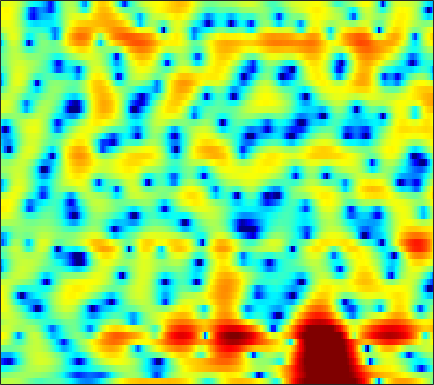

Values plotted in this chart, from the file beside it:
1.7394, 1.8941, 2.045, 2.1291, 2.1503, 2.1217, 2.0201, 1.8898, 1.6523, 1.3331, 0.92136, 0.56627, 0.04107, -0.51241, -0.91926, -1.4256, -1.8326, -2.0333, -2.1329, -2.0688, -1.9058, -1.7546, -1.5653, -1.4304
-0.3508, -0.1503, 0.09979, 0.3282, 0.4864, 0.679, 0.8421, 0.9456, 1.056, 1.132, 1.173, 1.181, 1.164, 1.116, 1.064, 0.9736, 0.8608, 0.7601, 0.6037, 0.4155, 0.1867, -0.01813, -0.3477, -0.7525
-4.611, -4.447, -4.15, -3.737, -3.365, -2.797, -2.172, -1.684, -1.034, -0.408, 0.1724, 0.5669, 1.031, 1.418, 1.656, 1.899, 2.057, 2.12, 2.129, 2.053, 1.89, 1.711, 1.396, 0.9946
-12.02, -12.89, -14.66, -16.52, -16.32, -13.28, -9.764, -7.51, -5.037, -3.063, -1.475, -0.4837, 0.6055, 1.468, 1.985, 2.515, 2.882, 3.064, 3.191, 3.19, 3.07, 2.905, 2.582, 2.148
-7.759, -7.744, -7.868, -7.925, -7.739, -7.024, -5.811, -4.723, -3.239, -1.841, -0.6155, 0.1798, 1.075, 1.789, 2.213, 2.634, 2.902, 3.008, 3.031, 2.911, 2.665, 2.401, 1.945, 1.393
-0.4914, -0.5978, -0.7479, -0.8657, -0.906, -0.8731, -0.7201, -0.5357, -0.1977, 0.226, 0.6878, 1.044, 1.496, 1.899, 2.147, 2.38, 2.478, 2.455, 2.288, 1.944, 1.423, 0.9083, 0.03682, -1.014
3.603, 3.16, 2.458, 1.613, 0.8848, -0.1867, -1.272, -1.974, -2.469, -2.21, -1.371, -0.5771, 0.4661, 1.335, 1.83, 2.275, 2.439, 2.384, 2.091, 1.546, 0.783, 0.08323, -0.998, -2.247
5.041, 4.679, 3.962, 2.891, 1.785, -0.2005, -2.997, -5.736, -8.979, -7.332, -3.809, -1.736, 0.265, 1.557, 2.144, 2.503, 2.427, 2.106, 1.341, 0.1939, -1.329, -2.699, -4.72, -6.512
2.429, 2.722, 2.863, 2.751, 2.531, 2.124, 1.669, 1.365, 1.057, 0.9393, 1.002, 1.108, 1.263, 1.328, 1.27, 1.03, 0.5811, 0.07829, -0.8408, -2.122, -3.853, -5.493, -8.029, -10.21
1.119, 1.659, 2.119, 2.343, 2.391, 2.32, 2.132, 1.93, 1.614, 1.275, 0.9191, 0.6364, 0.2299, -0.2006, -0.5227, -0.9491, -1.356, -1.661, -2.065, -2.449, -2.782, -2.955, -3.086, -3.08
2.73, 2.897, 2.971, 2.895, 2.743, 2.413, 1.957, 1.551, 0.9283, 0.2149, -0.5922, -1.252, -2.21, -3.204, -3.937, -4.825, -5.439, -5.633, -5.45, -4.838, -4.002, -3.332, -2.487, -1.7
4.318, 4.103, 3.694, 3.141, 2.634, 1.845, 0.9544, 0.2262, -0.8044, -1.909, -3.083, -4.03, -5.472, -7.312, -9.151, -12.76, -19.52, -26.97, -16.06, -10.3, -6.796, -4.881, -2.905, -1.349
4.755, 4.253, 3.41, 2.341, 1.381, -0.1105, -1.856, -3.281, -5.186, -6.749, -7.652, -7.937, -8.062, -8.232, -8.441, -8.761, -8.897, -8.672, -7.713, -6.167, -4.468, -3.254, -1.753, -0.4018
4.641, 4.066, 3.089, 1.82, 0.6331, -1.364, -4.025, -6.656, -11.74, -21.34, -18.25, -13.17, -9.655, -7.681, -6.692, -5.779, -5.133, -4.687, -4.054, -3.361, -2.607, -1.978, -1.057, -0.07893
4.16, 3.806, 3.196, 2.419, 1.712, 0.612, -0.614, -1.583, -2.794, -3.684, -4.087, -4.105, -3.918, -3.663, -3.527, -3.509, -3.647, -3.825, -4.124, -4.404, -4.469, -4.237, -3.502, -2.428
2.6, 2.622, 2.608, 2.531, 2.424, 2.219, 1.937, 1.692, 1.35, 1.02, 0.6747, 0.4135, 0.03814, -0.4327, -0.9032, -1.716, -2.826, -3.966, -6.093, -9.265, -14.41, -18.52, -13.14, -7.993
-1.522, -0.8991, -0.03044, 0.7657, 1.287, 1.838, 2.224, 2.425, 2.567, 2.572, 2.461, 2.3, 1.968, 1.472, 0.9984, 0.2114, -0.8178, -1.762, -3.177, -4.73, -6.097, -6.557, -6.125, -4.979
-9.693, -6.855, -4.01, -1.927, -0.7308, 0.5031, 1.417, 1.932, 2.41, 2.678, 2.795, 2.784, 2.642, 2.38, 2.108, 1.639, 1.07, 0.6105, -0.04198, -0.7095, -1.268, -1.595, -1.929, -2.146
-7.886, -6.088, -3.903, -2.091, -0.9731, 0.2214, 1.132, 1.638, 2.121, 2.437, 2.594, 2.62, 2.582, 2.481, 2.352, 2.115, 1.827, 1.56, 1.106, 0.589, -0.007382, -0.5265, -1.258, -2.007
-2.764, -2.133, -1.213, -0.2875, 0.3645, 1.105, 1.664, 1.929, 2.107, 2.109, 1.952, 1.808, 1.66, 1.608, 1.648, 1.796, 1.909, 1.898, 1.73, 1.338, 0.5977, -0.1716, -1.475, -3.136
-1.319, -1.007, -0.3085, 0.5857, 1.245, 2.017, 2.471, 2.575, 2.313, 1.49, 0.1144, -1.21, -2.924, -3.158, -2.028, -0.01118, 1.604, 2.446, 3.071, 3.094, 2.571, 1.819, 0.1279, -2.402
-9.876, -10.96, -7.786, -4.044, -1.986, -0.1126, 0.9503, 1.316, 1.186, 0.314, -1.358, -3.348, -6.512, -7.048, -4.659, -1.363, 0.913, 2.102, 3.107, 3.514, 3.499, 3.191, 2.438, 1.489
-7.925, -8.222, -6.889, -4.753, -3.284, -1.766, -0.725, -0.258, 0.01913, 0.002837, -0.2488, -0.4642, -0.6239, -0.5267, -0.233, 0.3187, 0.9344, 1.375, 1.805, 2.075, 2.143, 2.059, 1.855, 1.478
-1.717, -1.68, -1.45, -1.063, -0.7309, -0.308, 0.02932, 0.1927, 0.3164, 0.3408, 0.3029, 0.2801, 0.2376, 0.2675, 0.3367, 0.4711, 0.6729, 0.8028, 0.947, 1.048, 1.041, 0.9984, 0.8511, 0.6049
1.57, 1.555, 1.534, 1.51, 1.472, 1.382, 1.224, 1.066, 0.8072, 0.4902, 0.1796, -0.04124, -0.2942, -0.44, -0.4923, -0.4577, -0.3371, -0.2396, -0.07686, 0.02997, 0.07406, 0.0595, -0.08752, -0.2942
3.832, 3.772, 3.627, 3.393, 3.151, 2.729, 2.171, 1.665, 0.857, -0.08196, -1.095, -1.847, -2.647, -3.123, -3.196, -2.96, -2.548, -2.155, -1.659, -1.271, -0.975, -0.8719, -0.8717, -1.033
5.067, 5.034, 4.896, 4.621, 4.309, 3.721, 2.901, 2.079, 0.6776, -1.175, -3.647, -6.005, -9.887, -12.55, -11.33, -8.43, -6.166, -4.917, -3.766, -2.916, -2.335, -2.029, -1.729, -1.723
4.694, 4.792, 4.842, 4.778, 4.622, 4.226, 3.557, 2.846, 1.555, -0.1987, -2.504, -4.684, -7.793, -9.826, -9.566, -8.232, -6.97, -6.377, -5.838, -5.326, -4.774, -4.209, -3.483, -2.838
2.098, 2.384, 2.895, 3.447, 3.788, 4.06, 4.046, 3.855, 3.285, 2.429, 1.322, 0.3801, -0.9181, -2.205, -3.135, -4.443, -5.987, -7.605, -10.32, -13.19, -12.24, -9.49, -6.505, -4.215
-7.033, -5.992, -2.892, -0.1954, 1.313, 2.714, 3.553, 3.868, 3.94, 3.674, 3.116, 2.559, 1.566, 0.3912, -0.6481, -2.223, -4.216, -5.911, -8.58, -10.57, -10.25, -8.461, -5.896, -3.757
-7.839, -6.936, -4.092, -1.441, 0.08277, 1.57, 2.553, 2.983, 3.264, 3.199, 2.843, 2.386, 1.594, 0.5594, -0.3271, -1.66, -3.006, -4.005, -5.114, -5.819, -5.847, -5.478, -4.614, -3.427
-0.7288, -0.5361, 0.002042, 0.7068, 1.256, 1.926, 2.43, 2.686, 2.819, 2.719, 2.367, 1.931, 1.137, 0.07423, -0.9045, -2.454, -4.229, -5.717, -7.68, -9.286, -9.642, -9.02, -7.346, -5.504
0.934, 1.04, 1.262, 1.55, 1.793, 2.117, 2.39, 2.555, 2.638, 2.563, 2.281, 1.916, 1.159, 0.1146, -0.9148, -2.666, -5.032, -7.242, -11.45, -18.67, -23.96, -16.55, -11.03, -7.825
0.4572, 0.4241, 0.4282, 0.5534, 0.7414, 1.105, 1.554, 1.89, 2.274, 2.514, 2.55, 2.421, 2.003, 1.284, 0.5448, -0.7314, -2.309, -3.692, -5.596, -7.376, -8.455, -8.774, -8.645, -7.88
-1.668, -2.31, -3.181, -3.657, -3.468, -2.458, -1.003, 0.07531, 1.351, 2.321, 2.966, 3.229, 3.333, 3.109, 2.752, 2.035, 1.061, 0.1666, -1.221, -2.813, -4.797, -6.564, -10.03, -15.53
-5.249, -7.12, -11.14, -21.05, -22.58, -10.63, -5.586, -3.104, -0.6763, 1.033, 2.245, 2.869, 3.379, 3.571, 3.51, 3.197, 2.608, 2.023, 1.006, -0.2401, -1.733, -3.043, -4.784, -6.143
-6.571, -7.478, -8.574, -9.095, -8.721, -7.18, -5.08, -3.507, -1.613, -0.04464, 1.177, 1.901, 2.56, 2.947, 3.06, 2.985, 2.698, 2.332, 1.715, 0.9404, 0.1173, -0.5251, -1.24, -1.718
-7.696, -8.347, -8.693, -8.117, -7.208, -5.629, -3.917, -2.627, -1.092, 0.2695, 1.368, 2.033, 2.707, 3.13, 3.303, 3.332, 3.157, 2.892, 2.383, 1.715, 0.8953, 0.2519, -0.686, -1.567
-10.59, -14.85, -21.69, -13.62, -9.377, -5.685, -3.111, -1.615, -0.01802, 1.229, 2.223, 2.784, 3.386, 3.779, 3.946, 4.01, 3.856, 3.619, 3.079, 2.298, 1.237, 0.2321, -1.444, -3.567
-4.759, -5.827, -6.426, -5.522, -4.296, -2.577, -1.086, -0.173, 0.8092, 1.549, 2.135, 2.486, 2.891, 3.218, 3.404, 3.556, 3.541, 3.411, 3.01, 2.324, 1.313, 0.269, -1.573, -4.047
0.8042, 0.5443, 0.3406, 0.3359, 0.4152, 0.5575, 0.6501, 0.6406, 0.5276, 0.2884, 0.03018, -0.02774, 0.07057, 0.4932, 0.9204, 1.498, 1.987, 2.192, 2.269, 2.041, 1.502, 0.9013, -0.1582, -1.44
3.414, 3.268, 3.059, 2.78, 2.52, 2.038, 1.318, 0.5669, -0.8398, -2.779, -5.345, -7.328, -7.959, -5.694, -3.717, -1.57, -0.03897, 0.7462, 1.431, 1.754, 1.744, 1.544, 1.09, 0.3551
3.405, 3.426, 3.372, 3.186, 2.933, 2.392, 1.544, 0.6557, -0.9934, -3.322, -6.502, -9.194, -10.38, -7.497, -5.228, -2.989, -1.411, -0.5057, 0.3415, 0.922, 1.26, 1.349, 1.254, 0.9252
1.336, 1.699, 2.097, 2.374, 2.444, 2.337, 1.983, 1.527, 0.7254, -0.2912, -1.344, -2.048, -2.67, -2.947, -2.921, -2.719, -2.38, -1.978, -1.361, -0.6981, -0.07458, 0.3029, 0.601, 0.7173
-2.186, -1.192, 0.1169, 1.226, 1.878, 2.466, 2.728, 2.721, 2.458, 1.944, 1.196, 0.4714, -0.6529, -2.028, -3.258, -4.95, -6.229, -6.402, -5.198, -3.462, -1.887, -0.9527, -0.03482, 0.5065
-9.166, -5.752, -2.346, 0.02369, 1.335, 2.583, 3.344, 3.652, 3.711, 3.423, 2.764, 2.041, 0.6388, -1.316, -3.364, -7.375, -14.48, -16.89, -9.461, -5.228, -2.809, -1.58, -0.5396, 0.02159
-7.49, -5.166, -2.402, -0.2128, 1.053, 2.321, 3.176, 3.57, 3.803, 3.709, 3.316, 2.837, 1.952, 0.7964, -0.179, -1.491, -2.484, -2.89, -2.818, -2.366, -1.927, -1.749, -1.732, -1.951
-2.902, -1.996, -0.736, 0.4618, 1.265, 2.146, 2.789, 3.112, 3.35, 3.365, 3.191, 2.925, 2.471, 1.903, 1.445, 0.8191, 0.2482, -0.1391, -0.6302, -1.135, -1.726, -2.363, -3.502, -5.117
-1.395, -0.7283, 0.1468, 0.946, 1.475, 2.066, 2.498, 2.704, 2.837, 2.82, 2.669, 2.482, 2.18, 1.845, 1.568, 1.181, 0.7617, 0.4574, -0.04173, -0.6628, -1.457, -2.24, -3.597, -5.488
-1.27, -0.6229, 0.1983, 0.9429, 1.405, 1.869, 2.145, 2.224, 2.137, 1.904, 1.546, 1.261, 0.8743, 0.5876, 0.4372, 0.3239, 0.232, 0.1711, 0.006231, -0.2741, -0.7149, -1.115, -1.775, -2.543
-2.527, -1.624, -0.387, 0.6877, 1.319, 1.858, 2.03, 1.921, 1.461, 0.6416, -0.4432, -1.334, -2.347, -2.824, -2.673, -2.04, -1.257, -0.8059, -0.3387, -0.09717, -0.06729, -0.1535, -0.3614, -0.555
-7.19, -3.896, -0.8456, 1.095, 2.042, 2.748, 2.865, 2.571, 1.681, 0.08088, -2.455, -5.341, -11.72, -16.95, -10.54, -5.572, -2.833, -1.567, -0.5091, 0.005306, 0.1361, 0.002997, -0.3487, -0.7501
-2.595, -0.8841, 1.112, 2.575, 3.276, 3.747, 3.73, 3.397, 2.524, 1.177, -0.6262, -2.185, -4.125, -5.025, -4.641, -3.395, -2.205, -1.486, -0.9386, -0.8119, -1.151, -1.731, -3.028, -5.18
2.027, 2.418, 2.959, 3.394, 3.59, 3.611, 3.345, 2.966, 2.209, 1.226, 0.1173, -0.7413, -1.75, -2.498, -2.839, -3.061, -3.069, -3.009, -2.992, -3.141, -3.572, -4.133, -5.289, -6.986
3.615, 3.797, 3.962, 3.981, 3.896, 3.616, 3.11, 2.575, 1.666, 0.5402, -0.7873, -1.856, -3.325, -4.63, -5.395, -6.007, -6.105, -6.019, -5.757, -5.556, -5.461, -5.458, -5.524, -5.486
4.447, 4.599, 4.673, 4.594, 4.41, 3.995, 3.354, 2.694, 1.563, 0.0952, -1.792, -3.534, -6.45, -10.19, -13.19, -14.33, -12.01, -10.33, -8.803, -7.947, -7.537, -7.373, -7.117, -6.615
4.495, 4.656, 4.76, 4.734, 4.6, 4.243, 3.662, 3.068, 2.013, 0.5999, -1.213, -2.934, -5.801, -9.365, -12.13, -13.34, -11.45, -10.09, -9.042, -8.906, -9.685, -10.86, -12.8, -13.24
3.095, 3.341, 3.644, 3.838, 3.896, 3.803, 3.497, 3.127, 2.434, 1.53, 0.4271, -0.4929, -1.786, -3.05, -3.857, -4.606, -5.112, -5.335, -5.785, -6.625, -8.063, -9.726, -12.63, -13.84
